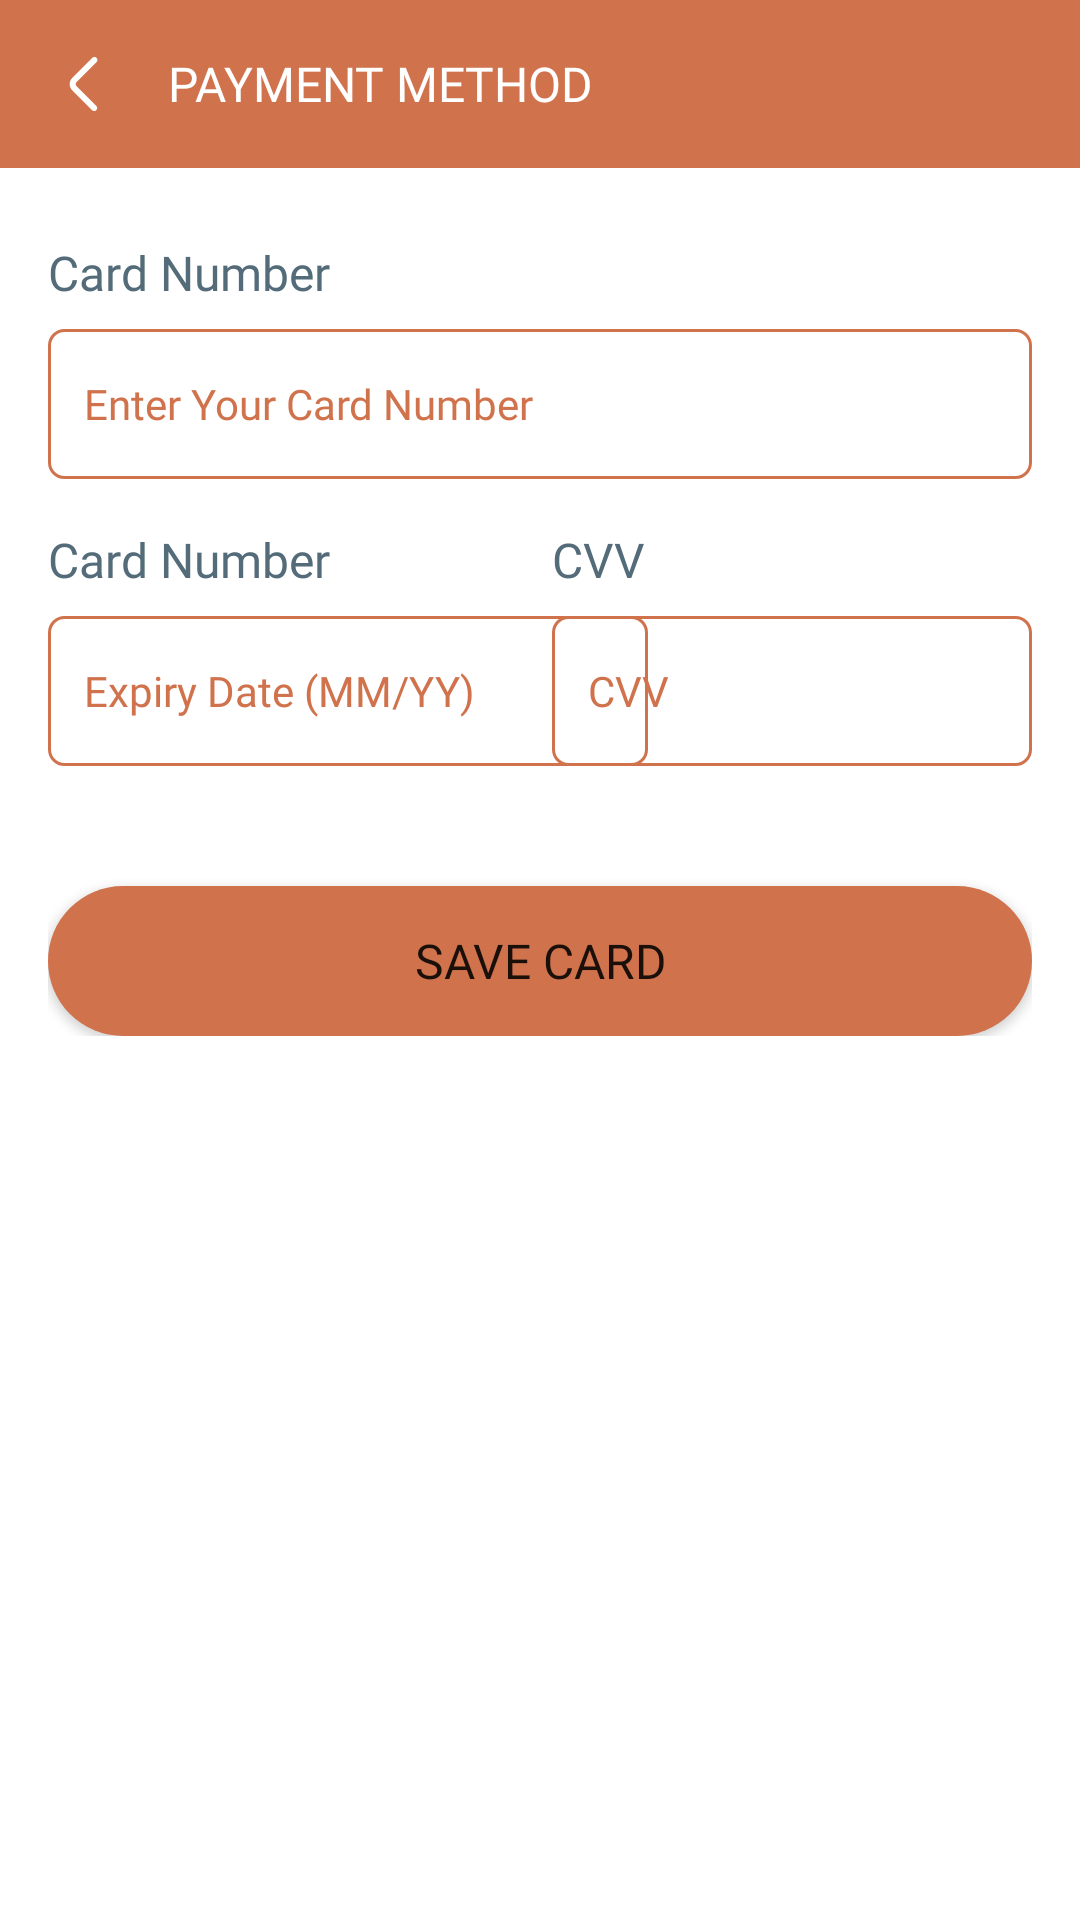

This screen was rendered from an Android layout file. Write that file and the resources it references.
<!-- AndroidManifest.xml: application theme Theme.Kid_toy_store -->
<!-- res/layout/activity_edit_payment_card.xml -->
<?xml version="1.0" encoding="utf-8"?>
<LinearLayout xmlns:android="http://schemas.android.com/apk/res/android"
    xmlns:app="http://schemas.android.com/apk/res-auto"
    xmlns:tools="http://schemas.android.com/tools"
    android:id="@+id/main"
    android:layout_width="match_parent"
    android:layout_height="match_parent"
    android:orientation="vertical"
    tools:context=".view.activity.EditPaymentCardActivity">

    <LinearLayout
        android:id="@+id/lnHeader"
        android:layout_width="match_parent"
        android:layout_height="wrap_content"
        android:background="@color/primaryColor"
        android:gravity="center_vertical"
        android:orientation="horizontal"
        android:padding="@dimen/main_space">

        <ImageView
            android:id="@+id/btnBack"
            android:layout_width="24dp"
            android:layout_height="24dp"
            android:layout_marginEnd="@dimen/main_space"
            android:src="@drawable/ic_back" />

        <TextView
            android:layout_width="wrap_content"
            android:layout_height="wrap_content"
            android:fontFamily="@font/extrabold"
            android:text="@string/payment_method"
            android:textAllCaps="true"
            android:textColor="@color/textWhiteColor"
            android:textSize="@dimen/text_title_size" />

    </LinearLayout>

    <LinearLayout
        android:id="@+id/lnForm"
        android:layout_width="match_parent"
        android:layout_height="wrap_content"
        android:layout_marginTop="@dimen/large_space"
        android:layout_marginHorizontal="@dimen/main_space"
        android:orientation="vertical">

        <TextView
            android:layout_width="match_parent"
            android:layout_height="wrap_content"
            android:fontFamily="@font/bold"
            android:text="@string/card_number"
            android:textAlignment="textStart"
            android:textColor="@color/secondPrimaryColor"
            android:textSize="16sp" />

        <EditText
            android:id="@+id/edtCardNumber"
            android:layout_width="match_parent"
            android:layout_height="50dp"
            android:layout_marginTop="8dp"
            android:layout_marginBottom="@dimen/main_space"
            android:autofillHints="emailAddress"
            android:background="@drawable/button_selector"
            android:fontFamily="@font/regular"
            android:hint="@string/enter_your_card_number"
            android:padding="12dp"
            android:textColor="@color/textPrimaryColor"
            android:textColorHint="@color/textPrimaryColor"
            android:textSize="14sp" />

        <RelativeLayout
            android:layout_width="match_parent"
            android:layout_height="wrap_content">

            <LinearLayout
                android:layout_width="200dp"
                android:layout_height="wrap_content"
                android:layout_alignParentStart="true"
                android:orientation="vertical">
                <TextView
                    android:layout_width="wrap_content"
                    android:layout_height="wrap_content"
                    android:fontFamily="@font/bold"
                    android:text="@string/card_number"
                    android:textAlignment="textStart"
                    android:textColor="@color/secondPrimaryColor"
                    android:textSize="16sp" />

                <EditText
                    android:id="@+id/edtExpiryDate"
                    android:layout_width="match_parent"
                    android:layout_height="50dp"
                    android:layout_marginTop="8dp"
                    android:layout_marginBottom="@dimen/main_space"
                    android:autofillHints="emailAddress"
                    android:background="@drawable/button_selector"
                    android:fontFamily="@font/regular"
                    android:hint="@string/hint_expiry_date"
                    android:padding="12dp"
                    android:textColor="@color/textPrimaryColor"
                    android:textColorHint="@color/textPrimaryColor"
                    android:textSize="14sp" />
            </LinearLayout>

            <LinearLayout
                android:layout_width="160dp"
                android:layout_height="wrap_content"
                android:layout_alignParentEnd="true"
                android:orientation="vertical">

                <TextView
                    android:layout_width="match_parent"
                    android:layout_height="wrap_content"
                    android:fontFamily="@font/bold"
                    android:text="@string/cvv"
                    android:textAlignment="textStart"
                    android:textColor="@color/secondPrimaryColor"
                    android:textSize="16sp" />

                <EditText
                    android:id="@+id/edtCvv"
                    android:layout_width="match_parent"
                    android:layout_height="50dp"
                    android:layout_marginTop="8dp"
                    android:layout_marginBottom="@dimen/main_space"
                    android:autofillHints="emailAddress"
                    android:background="@drawable/button_selector"
                    android:fontFamily="@font/regular"
                    android:hint="@string/cvv"
                    android:padding="12dp"
                    android:textColor="@color/textPrimaryColor"
                    android:textColorHint="@color/textPrimaryColor"
                    android:textSize="14sp" />
            </LinearLayout>
        </RelativeLayout>

        <Button
            android:id="@+id/btnSaveCard"
            android:layout_width="match_parent"
            android:layout_height="50dp"
            android:layout_marginTop="@dimen/large_space"
            android:background="@drawable/button_background"
            android:fontFamily="@font/extrabold"
            android:text="@string/save_card"
            android:textAlignment="center"
            android:textSize="16sp"
            app:backgroundTint="@null"/>
    </LinearLayout>

</LinearLayout>
<!-- resources referenced by this layout -->
<resources>
  <color name="primaryColor">#FFD0734D</color>
  <color name="secondPrimaryColor">#FF546C79</color>
  <color name="textPrimaryColor">#FFD0734D</color>
  <color name="textWhiteColor">#FFFFFFFF</color>
  <dimen name="large_space">24dp</dimen>
  <dimen name="main_space">16dp</dimen>
  <dimen name="text_title_size">16sp</dimen>
  <!-- drawable button_background (drawable) -->
  <?xml version="1.0" encoding="utf-8"?>
  <selector xmlns:android="http://schemas.android.com/apk/res/android">
      <item>
          <shape android:shape="rectangle">
              
              <solid android:color="@color/primaryColor" />
  
              
              <corners android:radius="25dp" />
          </shape>
      </item>
  </selector>
  <!-- drawable button_selector (drawable) -->
  <?xml version="1.0" encoding="utf-8"?>
  <selector xmlns:android="http://schemas.android.com/apk/res/android">
      
      <item android:state_pressed="true"><shape>
  
          <solid android:color="@android:color/transparent" />
          <stroke android:width="1dp" android:color="@color/primaryColor" />
          <corners  android:radius="5dp" />
  
      </shape></item>
  
      
      <item android:state_focused="true"><shape>
  
          <solid android:color="@android:color/transparent" />
          <stroke android:width="1dp" android:color="@color/primaryColor" />
          <corners android:radius="5dp" />
  
      </shape></item>
      
      <item><shape>
  
          <solid android:color="@android:color/transparent"/>
          <stroke android:width="1dp" android:color="@color/primaryColor" />
          <corners android:radius="5dp" />
  
      </shape></item>
  </selector>
  <!-- drawable ic_back (drawable) -->
  <vector xmlns:android="http://schemas.android.com/apk/res/android"
      android:width="800dp"
      android:height="800dp"
      android:viewportWidth="24"
      android:viewportHeight="24">
    <path
        android:pathData="M16.18,3.269C15.789,2.878 15.156,2.878 14.765,3.269L8.121,9.913C6.95,11.085 6.949,12.983 8.12,14.155L14.69,20.73C15.081,21.121 15.714,21.121 16.104,20.73C16.495,20.34 16.495,19.707 16.104,19.316L9.532,12.744C9.142,12.354 9.142,11.72 9.532,11.33L16.18,4.683C16.57,4.292 16.57,3.659 16.18,3.269Z"
        android:fillColor="@color/white"/>
  </vector>
  <string name="card_number">Card Number</string>
  <string name="cvv">CVV</string>
  <string name="enter_your_card_number">Enter Your Card Number</string>
  <string name="hint_expiry_date">Expiry Date (MM/YY)</string>
  <string name="payment_method">Payment Method</string>
  <string name="save_card">Save Card</string>
  <style name="Theme.Kid_toy_store" parent="Base.Theme.Kid_toy_store" />
  <color name="white">#FFFFFFFF</color>
  <style name="Base.Theme.Kid_toy_store" parent="Theme.MaterialComponents.Light.NoActionBar">
          
          
      </style>
</resources>
